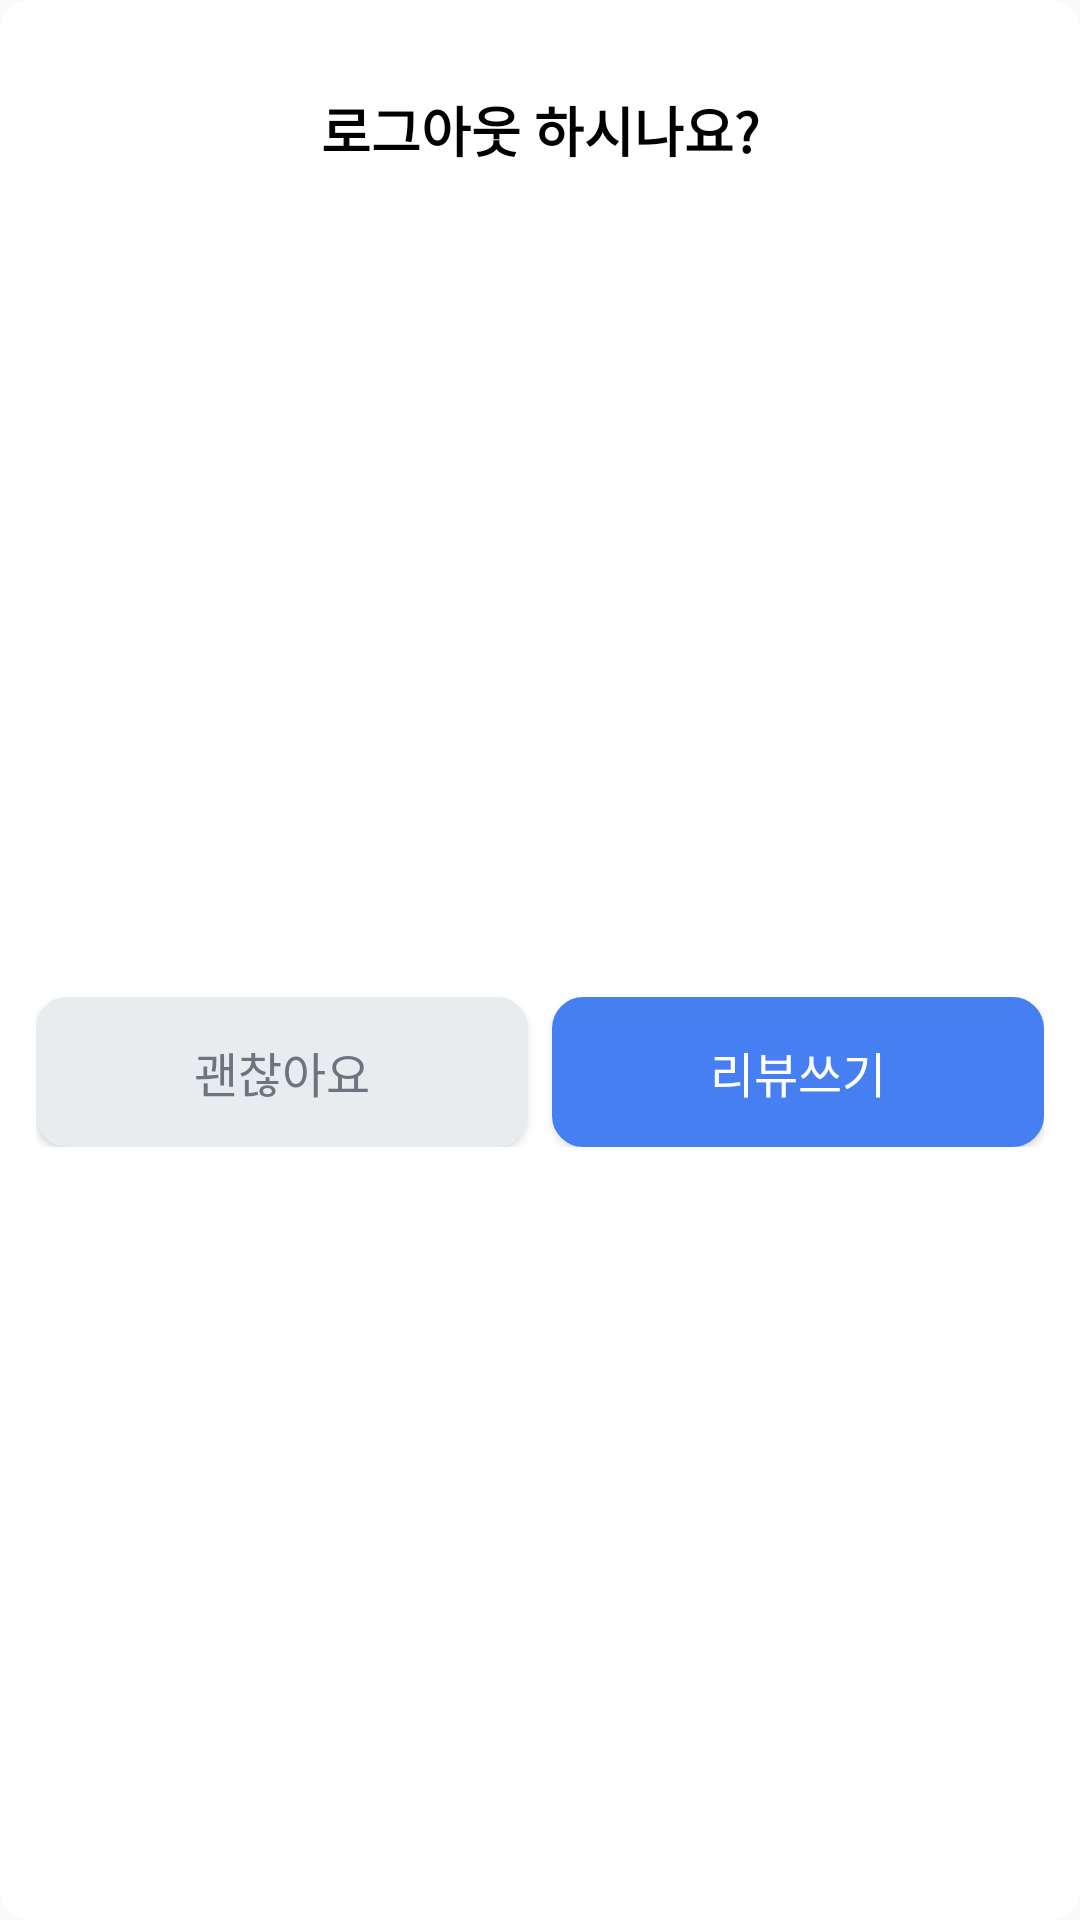

Android layout source for this screen:
<!-- AndroidManifest.xml: application theme Theme.Chamma -->
<!-- res/layout/dialog_only_title_two_button.xml -->
<?xml version="1.0" encoding="utf-8"?>
<androidx.constraintlayout.widget.ConstraintLayout xmlns:android="http://schemas.android.com/apk/res/android"
    xmlns:app="http://schemas.android.com/apk/res-auto"
    android:layout_width="wrap_content"
    android:layout_height="wrap_content"
    android:background="@drawable/shape_white_radius10"
    android:paddingHorizontal="12dp">

    <TextView
        android:id="@+id/tv_title"
        android:layout_width="wrap_content"
        android:layout_height="wrap_content"
        android:paddingHorizontal="60dp"
        android:paddingTop="30dp"
        android:text="로그아웃 하시나요?"
        android:textColor="@color/black"
        android:textSize="18dp"
        android:textStyle="bold"
        app:layout_constraintEnd_toEndOf="parent"
        app:layout_constraintStart_toStartOf="parent"
        app:layout_constraintTop_toTopOf="parent"/>


    <LinearLayout
        android:id="@+id/layout"
        android:layout_width="0dp"
        android:layout_height="50dp"
        android:layout_marginTop="30dp"
        android:layout_marginBottom="12dp"
        android:gravity="center"
        android:orientation="horizontal"
        app:layout_constraintBottom_toBottomOf="parent"
        app:layout_constraintEnd_toEndOf="parent"
        app:layout_constraintStart_toStartOf="parent"
        app:layout_constraintTop_toBottomOf="@id/tv_title">

        <Button
            android:id="@+id/btn_first"
            android:layout_width="0dp"
            android:layout_height="match_parent"
            android:layout_weight="1"
            android:background="@drawable/shape_signup_gender"
            android:gravity="center"
            android:text="괜찮아요"
            android:textColor="@color/chamma_signup_textgray"
            android:textSize="16dp" />

        <View
            android:layout_width="8dp"
            android:layout_height="match_parent" />


        <Button
            android:id="@+id/btn_second"
            android:layout_width="0dp"
            android:layout_height="match_parent"
            android:layout_weight="1"
            android:background="@drawable/shape_signup_duplicheck"
            android:gravity="center"
            android:text="리뷰쓰기"
            android:textColor="@color/white"
            android:textSize="16dp" />


    </LinearLayout>


</androidx.constraintlayout.widget.ConstraintLayout>
<!-- resources referenced by this layout -->
<resources>
  <color name="black">#FF000000</color>
  <color name="chamma_signup_textgray">#6C757D</color>
  <color name="white">#FFFFFFFF</color>
  <!-- drawable shape_signup_duplicheck (drawable) -->
  <?xml version="1.0" encoding="utf-8"?>
  <shape xmlns:android="http://schemas.android.com/apk/res/android">
  
      <solid
          android:color="@color/chamma_main"/>
      <stroke
          android:color="@color/chamma_main"
          android:width="1dp"/>
  
      <corners
          android:topLeftRadius="10dp"
          android:topRightRadius="10dp"
          android:bottomLeftRadius="10dp"
          android:bottomRightRadius="10dp"/>
  </shape>
  <!-- drawable shape_signup_gender (drawable) -->
  <?xml version="1.0" encoding="utf-8"?>
  <shape xmlns:android="http://schemas.android.com/apk/res/android">
      <solid
          android:color="@color/chamma_signup_lightgray" />
      <stroke
          android:color="@color/chamma_signup_lightgray"
          android:width="1dp" />
  
      <corners
          android:topLeftRadius="10dp"
          android:topRightRadius="10dp"
          android:bottomLeftRadius="10dp"
          android:bottomRightRadius="10dp"/>
  </shape>
  <!-- drawable shape_white_radius10 (drawable) -->
  <?xml version="1.0" encoding="utf-8"?>
  <shape xmlns:android="http://schemas.android.com/apk/res/android">
      <solid
          android:color="@color/white" />
      <stroke
          android:color="@color/white"
          android:width="1dp" />
  
      <corners
          android:topLeftRadius="10dp"
          android:topRightRadius="10dp"
          android:bottomLeftRadius="10dp"
          android:bottomRightRadius="10dp"/>
  </shape>
  <style name="Theme.Chamma" parent="Theme.AppCompat.Light.NoActionBar">
          
          <item name="colorPrimary">@color/purple_500</item>
          <item name="colorPrimaryVariant">@color/purple_700</item>
          <item name="colorOnPrimary">@color/white</item>
          
          <item name="colorSecondary">@color/teal_200</item>
          <item name="colorSecondaryVariant">@color/teal_700</item>
          <item name="colorOnSecondary">@color/black</item>
          
          <item name="android:statusBarColor">@android:color/transparent</item>
          <item name="android:windowLightStatusBar">true</item>
          <item name="bottomSheetDialogTheme">@style/BottomSheetDialog</item>
      </style>
  <color name="chamma_main">#467FF1</color>
  <color name="chamma_signup_lightgray">#E9ECEF</color>
  <color name="purple_500">#FF6200EE</color>
  <color name="purple_700">#FF3700B3</color>
  <color name="teal_200">#FF03DAC5</color>
  <color name="teal_700">#FF018786</color>
  <style name="BottomSheetDialog" parent="@style/ThemeOverlay.MaterialComponents.BottomSheetDialog">
          <item name="bottomSheetStyle">@style/BottomSheet</item>
          <item name="android:colorBackground">@color/white</item>
      </style>
  <style name="BottomSheet" parent="Widget.MaterialComponents.BottomSheet.Modal">
          <item name="backgroundTint">@android:color/transparent</item>
      </style>
</resources>
